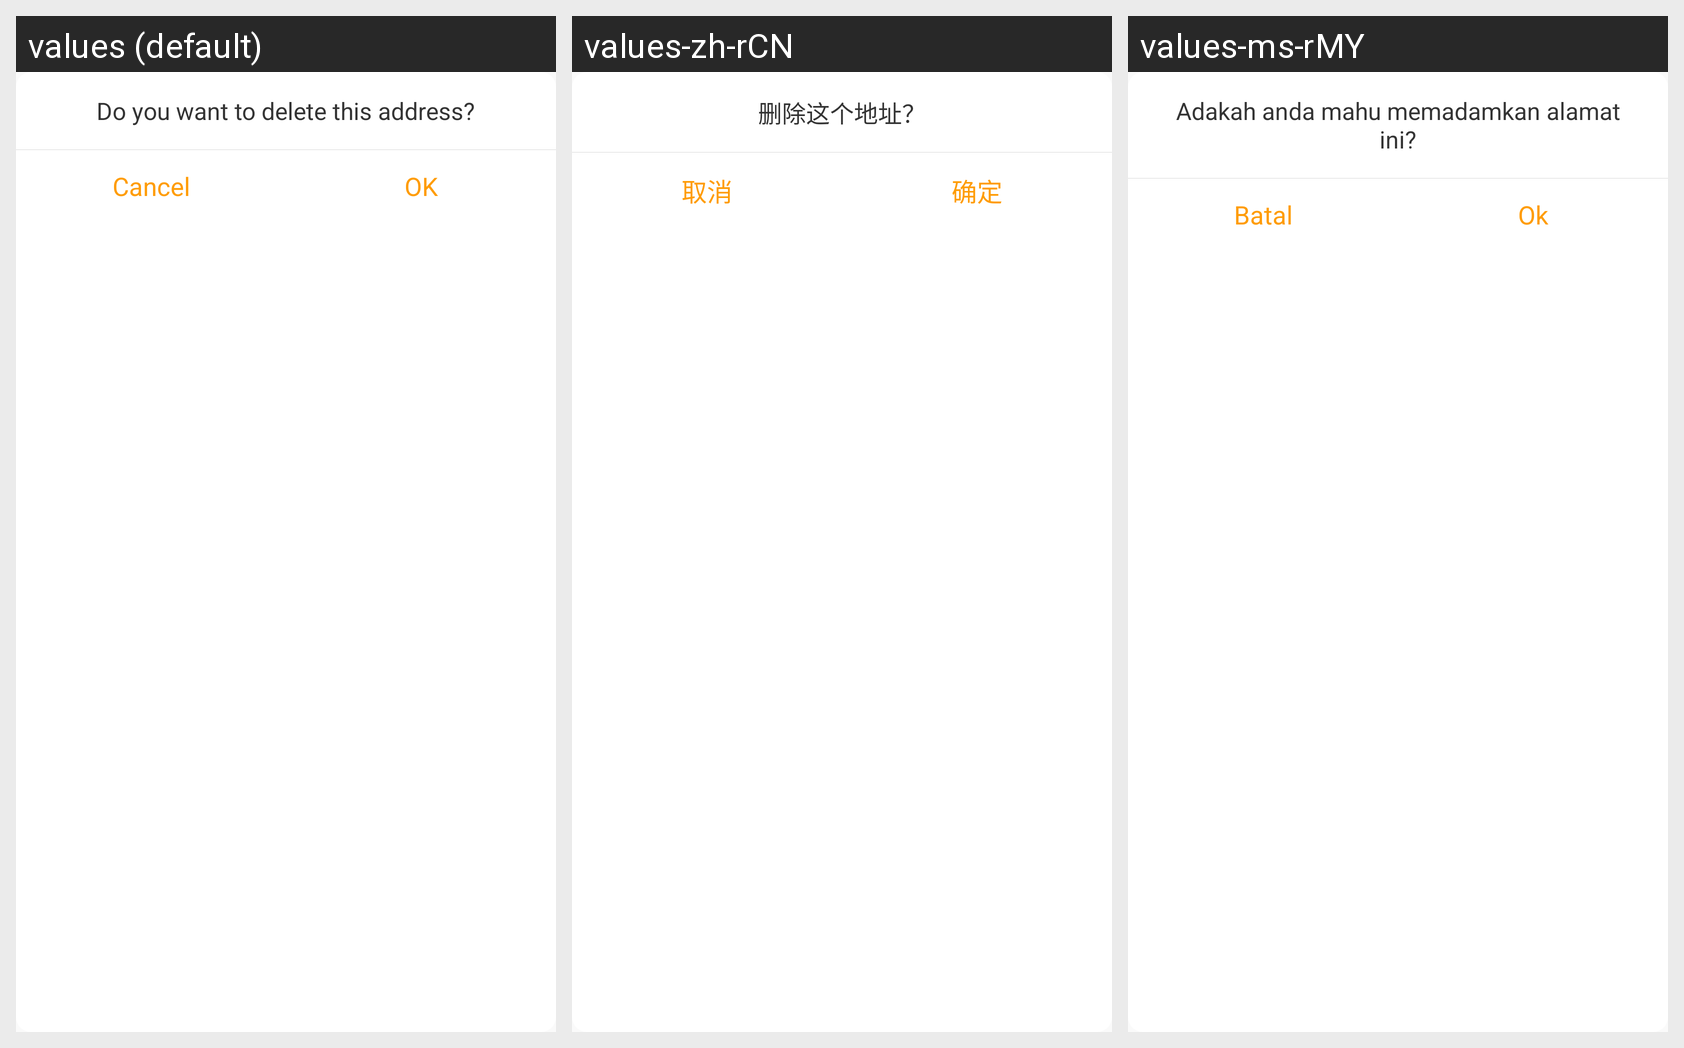

Strings drawn on this Android screen and how each of the app's shown locales translates them:
Android screen res/layout/alertdialog_shippingaddress_delete.xml rendered under 3 locales, left to right: values (default), values-zh-rCN, values-ms-rMY. Device: Nexus 5 (rendered at 1080×1920; each locale shown at half size, 540×960, under a caption strip naming it); theme AppTheme.
Strings drawn on this screen, with the default value and each locale's value (text and hints the layout hard-codes, and strings that could not be matched under every locale, appear in the picture but are not listed):

Deleteaddress
  values: Do you want to delete this address?
  values-zh-rCN: 删除这个地址？
  values-ms-rMY: Adakah anda mahu memadamkan alamat ini?

Cancel
  values: Cancel
  values-zh-rCN: 取消
  values-ms-rMY: Batal

OK
  values: OK
  values-zh-rCN: 确定
  values-ms-rMY: Ok
